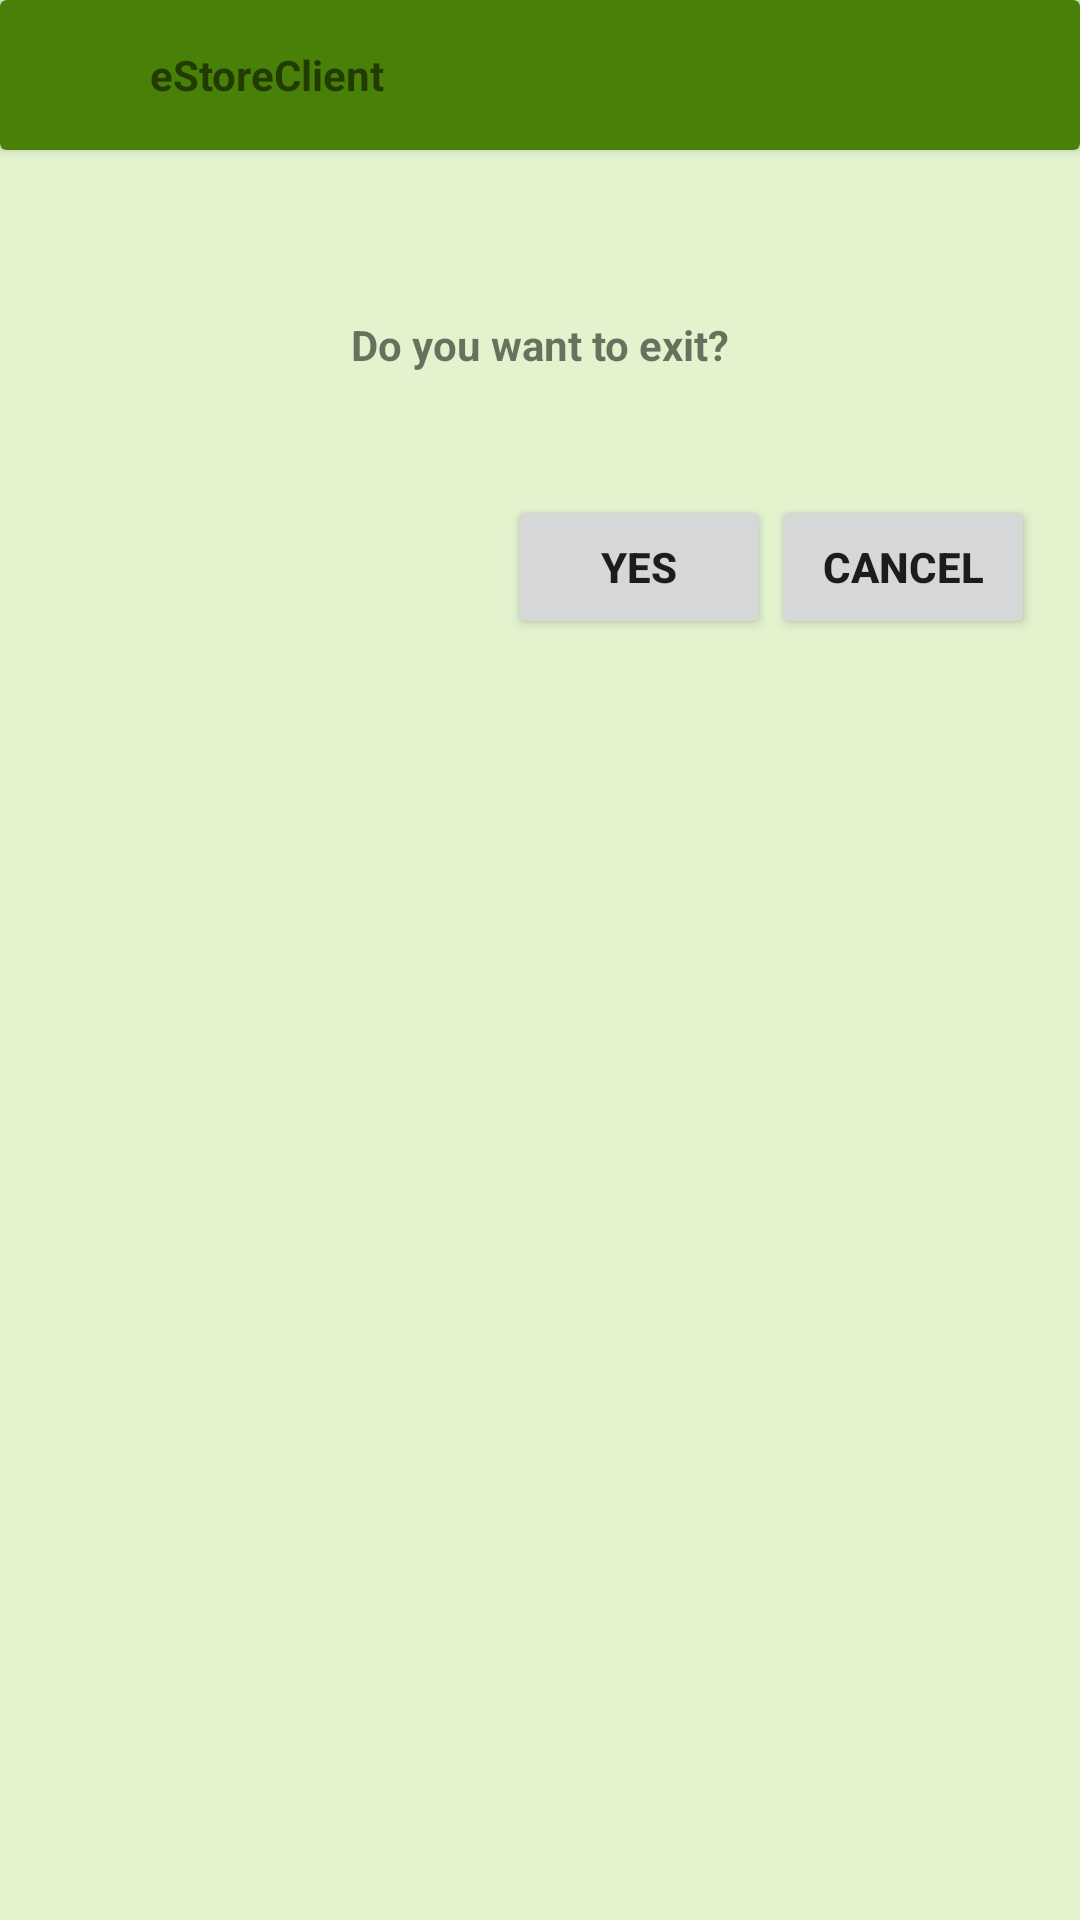

This screen was rendered from an Android layout file. Write that file and the resources it references.
<!-- AndroidManifest.xml: application theme AppTheme -->
<!-- res/layout/exit_layout.xml -->
<?xml version="1.0" encoding="utf-8"?>
<LinearLayout xmlns:android="http://schemas.android.com/apk/res/android"
    xmlns:app="http://schemas.android.com/apk/res-auto"
    android:layout_width="match_parent"
    android:layout_height="wrap_content"
    android:background="#E2F3CE"
    android:orientation="vertical">

    <androidx.cardview.widget.CardView
        android:layout_width="match_parent"
        android:layout_height="50dp"
        app:cardBackgroundColor="#488008">

        <LinearLayout
            android:layout_width="match_parent"
            android:layout_height="match_parent"
            android:orientation="horizontal">

            <ImageButton
                android:layout_width="50dp"
                android:layout_height="50dp"
                android:background="#00FFFFFF"
                android:src="@drawable/ic_baseline_store_24" />

            <TextView
                android:layout_width="wrap_content"
                android:layout_height="match_parent"
                android:gravity="center"
                android:text="@string/app_name"
                android:textStyle="bold" />
        </LinearLayout>
    </androidx.cardview.widget.CardView>

    <LinearLayout
        android:layout_width="match_parent"
        android:layout_height="wrap_content"
        android:padding="15dp"
        android:orientation="vertical">

        <TextView
            android:layout_width="match_parent"
            android:layout_height="100dp"
            android:textStyle="bold"
            android:gravity="center"
            android:text="Do you want to exit?" />

        <LinearLayout
            android:layout_width="match_parent"
            android:layout_height="wrap_content"
            android:gravity="right"
            android:orientation="horizontal">

            <Button
                android:id="@+id/yes_button_id"
                android:layout_width="wrap_content"
                android:layout_height="wrap_content"
                android:text="Yes"
                android:textStyle="bold" />

            <Button
                android:id="@+id/cancel_button_id"
                android:layout_width="wrap_content"
                android:layout_height="wrap_content"
                android:text="Cancel"
                android:textStyle="bold" />

        </LinearLayout>
    </LinearLayout>

</LinearLayout>
<!-- resources referenced by this layout -->
<resources>
  <string name="app_name">eStoreClient</string>
  <style name="AppTheme" parent="Theme.AppCompat.Light.DarkActionBar">
          
          <item name="colorPrimary">@color/colorPrimary</item>
          <item name="colorPrimaryDark">@color/colorPrimaryDark</item>
          <item name="colorAccent">@color/colorAccent</item>
      </style>
  <color name="colorPrimary">#39515C</color>
  <color name="colorPrimaryDark">#1C282E</color>
  <color name="colorAccent">#FF5722</color>
</resources>
